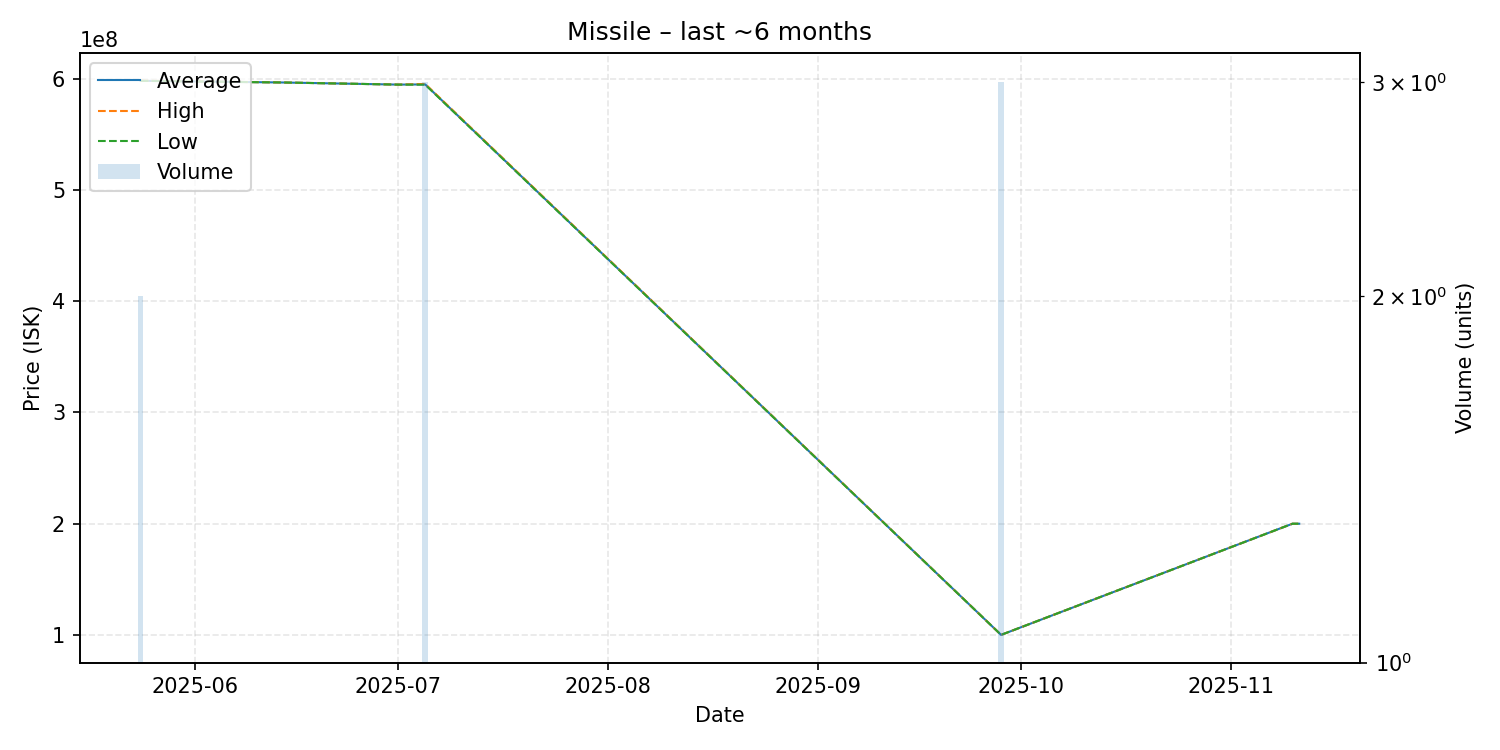

The file beside this chart, header and first rows:
date, average, highest, lowest, order_count, volume
2025-05-24, 598050000, 598100000, 598000000, 2, 2
2025-06-14, 596500000, 596500000, 596500000, 1, 1
2025-07-01, 594600000, 594600000, 594600000, 1, 1
2025-07-05, 594766667, 595200000, 594550000, 3, 3
2025-09-28, 100000000, 100000000, 100000000, 3, 3
2025-11-10, 199900000, 199900000, 199900000, 1, 1
2025-11-11, 199900000, 199900000, 199900000, 1, 1
